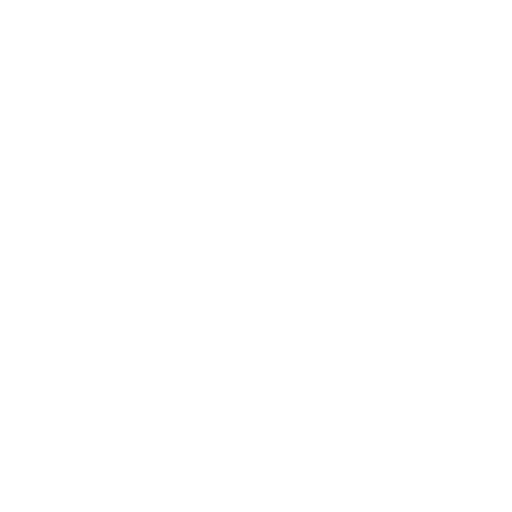
t = 0.00 s
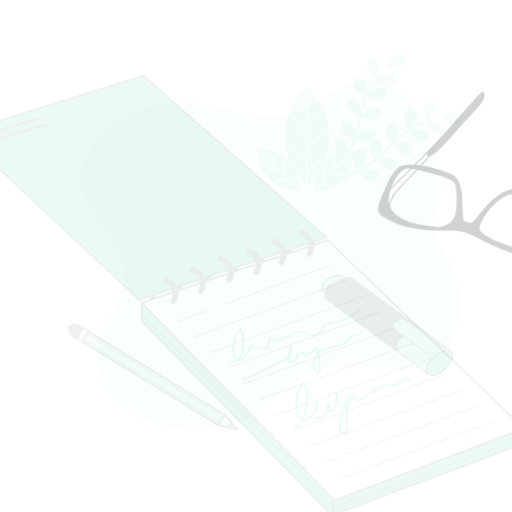
t = 0.15 s
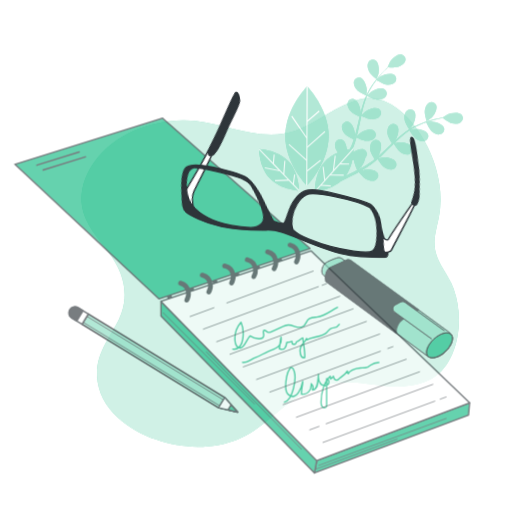
t = 0.45 s
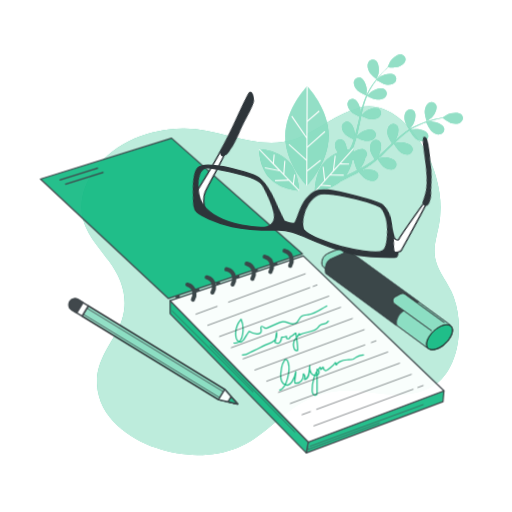
t = 0.60 s
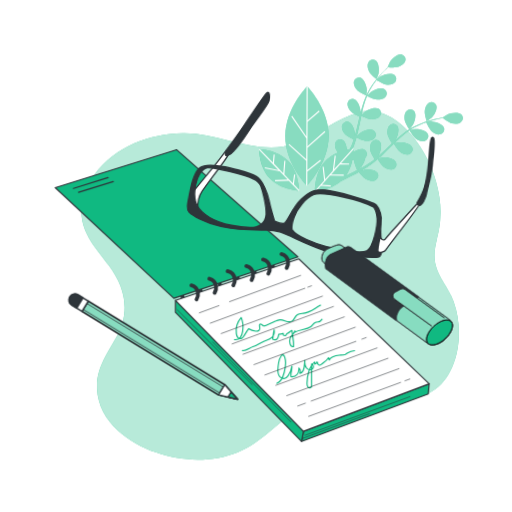
t = 0.80 s
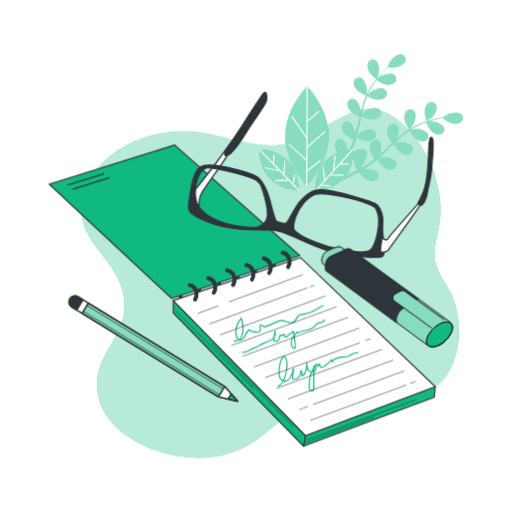
t = 1.00 s

The animated SVG that drew these frames (rendered in a browser with its animation timeline set to each time). Animation: 5 CSS @keyframes rules; one cycle of 1.00 s.

<svg class="animated" id="freepik_stories-notebook" xmlns="http://www.w3.org/2000/svg" viewBox="0 0 500 500" version="1.1" xmlns:xlink="http://www.w3.org/1999/xlink" xmlns:svgjs="http://svgjs.com/svgjs"><style>svg#freepik_stories-notebook:not(.animated) .animable {opacity: 0;}svg#freepik_stories-notebook.animated #freepik--background-simple--inject-1--inject-31 {animation: 1s 1 forwards cubic-bezier(.36,-0.01,.5,1.38) slideDown;animation-delay: 0s;}svg#freepik_stories-notebook.animated #freepik--Plants--inject-1--inject-31 {animation: 1s 1 forwards cubic-bezier(.36,-0.01,.5,1.38) fadeIn;animation-delay: 0s;}svg#freepik_stories-notebook.animated #freepik--Notebook--inject-1--inject-31 {animation: 1s 1 forwards cubic-bezier(.36,-0.01,.5,1.38) zoomOut;animation-delay: 0s;}svg#freepik_stories-notebook.animated #freepik--Glasses--inject-1--inject-31 {animation: 1s 1 forwards cubic-bezier(.36,-0.01,.5,1.38) lightSpeedRight;animation-delay: 0s;}svg#freepik_stories-notebook.animated #freepik--Pencils--inject-1--inject-31 {animation: 1s 1 forwards cubic-bezier(.36,-0.01,.5,1.38) slideUp;animation-delay: 0s;}            @keyframes slideDown {                0% {                    opacity: 0;                    transform: translateY(-30px);                }                100% {                    opacity: 1;                    transform: translateY(0);                }            }                    @keyframes fadeIn {                0% {                    opacity: 0;                }                100% {                    opacity: 1;                }            }                    @keyframes zoomOut {                0% {                    opacity: 0;                    transform: scale(1.5);                }                100% {                    opacity: 1;                    transform: scale(1);                }            }                    @keyframes lightSpeedRight {              from {                transform: translate3d(50%, 0, 0) skewX(-20deg);                opacity: 0;              }              60% {                transform: skewX(10deg);                opacity: 1;              }              80% {                transform: skewX(-2deg);              }              to {                opacity: 1;                transform: translate3d(0, 0, 0);              }            }                    @keyframes slideUp {                0% {                    opacity: 0;                    transform: translateY(30px);                }                100% {                    opacity: 1;                    transform: inherit;                }            }        </style><!--Notebook--><g id="freepik--background-simple--inject-1--inject-31" class="animable" style="transform-origin: 263.749px 276.793px;"><path d="M425,239c.94-5.39,2.45-10.72,3.53-16.21a95.82,95.82,0,0,0,.45-32.1,126.09,126.09,0,0,0-23.66-56.34c-13.18-17.68-33-32-54.3-26.59-22.16,5.6-40.92,22.69-62.47,30.49-36.5,13.2-73.45-10.86-110.23-10-31.76.69-65.08,12.09-86,40.28-8.54,11.51-14.49,27-12.47,42.24,2.47,18.57,16.1,32.7,26.26,46.44,15.58,21.06,21.48,44,8.37,68.58-8.86,16.66-20.78,31.38-19.75,52.07,1.65,33.1,32.21,53.09,57.41,62,25.6,9.06,54.67,10,80.12-.2,22.61-9.1,38.39-29,59-41.7a93.26,93.26,0,0,1,60.51-13.28c21.78,2.6,44.73,7.18,65.78-2.21,20.14-9,29.68-33.05,30.43-56.1a92.15,92.15,0,0,0-5.11-33.84c-4.67-13.06-15-23.25-17.91-37.1A43,43,0,0,1,425,239Z" style="fill: rgb(16, 185, 129); transform-origin: 263.749px 276.793px;" id="el45uujqhlzap" class="animable"></path><g id="elr66e6n721q"><path d="M425,239c.94-5.39,2.45-10.72,3.53-16.21a95.82,95.82,0,0,0,.45-32.1,126.09,126.09,0,0,0-23.66-56.34c-13.18-17.68-33-32-54.3-26.59-22.16,5.6-40.92,22.69-62.47,30.49-36.5,13.2-73.45-10.86-110.23-10-31.76.69-65.08,12.09-86,40.28-8.54,11.51-14.49,27-12.47,42.24,2.47,18.57,16.1,32.7,26.26,46.44,15.58,21.06,21.48,44,8.37,68.58-8.86,16.66-20.78,31.38-19.75,52.07,1.65,33.1,32.21,53.09,57.41,62,25.6,9.06,54.67,10,80.12-.2,22.61-9.1,38.39-29,59-41.7a93.26,93.26,0,0,1,60.51-13.28c21.78,2.6,44.73,7.18,65.78-2.21,20.14-9,29.68-33.05,30.43-56.1a92.15,92.15,0,0,0-5.11-33.84c-4.67-13.06-15-23.25-17.91-37.1A43,43,0,0,1,425,239Z" style="fill: rgb(255, 255, 255); opacity: 0.7; transform-origin: 263.749px 276.793px;" class="animable"></path></g></g><g id="freepik--Plants--inject-1--inject-31" class="animable" style="transform-origin: 352.366px 120.269px;"><path d="M367.66,77.28c.06,0,1.85-4.72,1.93-5,.91-3.63.52-11.18-3-13.39a5,5,0,0,0-7,2.25c-1.31,2.66-.39,6.19.87,8.69C361.88,72.71,367.66,77.27,367.66,77.28Z" style="fill: rgb(16, 185, 129); transform-origin: 364.481px 67.7606px;" id="el6iqo47v77d4" class="animable"></path><path d="M450.63,111.89c-2.93-3-10.38-1.76-13.73-.09-.29.14-4.56,2.91-4.5,3l.06.06c-1.17.19-2.44.4-3.81.66-2.53.51-5.39,1.1-8.45,2a84.82,84.82,0,0,0-9.76,3.23,64.9,64.9,0,0,0-10.3,5.12l-.11.08c.8-.93,2.94-3.62,3.09-3.84,2-3.17,4-10.46,1.29-13.67a5,5,0,0,0-7.38,0c-2.07,2.12-2.3,5.75-1.88,8.52.48,3.11,4.21,8.84,4.51,9.3a86.29,86.29,0,0,0-9.38,7c-1.74,1.48-3.44,3-5.13,4.58.66-.83,1.25-1.57,1.32-1.69,2-3.17,4-10.46,1.3-13.67a5,5,0,0,0-7.38,0c-2.07,2.12-2.3,5.76-1.88,8.52s3.51,7.75,4.34,9l-1.92,1.81c-3.07,2.92-6.12,5.85-9.2,8.63-1.08,1-2.19,1.91-3.29,2.84.59-.74,1.08-1.36,1.15-1.46,2-3.17,4-10.46,1.29-13.68a5,5,0,0,0-7.38-.05c-2.06,2.12-2.3,5.76-1.88,8.52s3.22,7.27,4.2,8.82c-1.15.92-2.31,1.84-3.47,2.68-.81.55-1.55,1.14-2.39,1.65l-2.44,1.56c-1.59.93-3.22,1.9-4.79,2.78-1.09.61-2.14,1.17-3.19,1.75,1.09-1,3.18-2.9,3.34-3.08a19.3,19.3,0,0,0,4-8.87,5.16,5.16,0,0,0,.64-.89,5,5,0,0,0-2-7.1c-2.89-1.33-7.33.56-10.41,2.75.13-2.13.07-3.44.07-3.44l-.81.08.59-1.41c.4-.88.7-1.86,1.05-2.8.78-2.2,1.46-4.47,2.1-6.76,1.45.7,6.62,3.15,9.43,3.25s6.38-.54,8.25-2.84a5,5,0,0,0-.89-7.33c-3.5-2.3-10.52.51-13.44,2.85-.18.15-2.09,2.07-3.11,3.14.37-1.38.75-2.76,1.08-4.18.95-4.07,1.79-8.23,2.65-12.37.26-1.27.54-2.53.81-3.8.51.26,6.6,3.3,9.74,3.41,2.8.1,6.38-.54,8.25-2.84a5,5,0,0,0-.89-7.32c-3.5-2.31-10.52.5-13.44,2.85-.22.17-3,2.93-3.61,3.67.59-2.78,1.22-5.55,1.94-8.26a85.59,85.59,0,0,1,3.58-10.74c.24.12,6.58,3.32,9.8,3.43,2.79.11,6.38-.54,8.25-2.84a5,5,0,0,0-.9-7.32c-3.5-2.31-10.51.5-13.43,2.85-.23.18-3.17,3.15-3.67,3.73.09-.2.15-.42.24-.62a63.35,63.35,0,0,1,5.47-10c1.15-1.75,2.34-3.37,3.54-4.91,1.12.72,6.27,3.94,9.16,4.37s6.4.15,8.51-1.92a5,5,0,0,0-.09-7.38c-3.22-2.68-10.5-.65-13.66,1.36-.17.1-1.8,1.41-3,2.37.55-.68,1.1-1.4,1.64-2.05,2-2.44,4-4.55,5.82-6.4,1-1,2-2,2.87-2.83,1.47.13,7.38.58,10.09-.35s5.76-2.81,6.67-5.63a5,5,0,0,0-3.47-6.51c-4.1-.89-9.63,4.27-11.51,7.5-.16.28-2.19,4.95-2.12,5h.09c-.88.8-1.81,1.68-2.81,2.65-1.84,1.82-3.89,3.89-6,6.3a88.26,88.26,0,0,0-6.36,8.08,64.94,64.94,0,0,0-5.75,10l-.06.13c.16-1.22.47-4.64.46-4.91-.08-3.74-2.44-10.92-6.46-12.12a5,5,0,0,0-6.19,4c-.55,2.9,1.26,6.06,3.14,8.14,2.11,2.34,8.39,5,8.89,5.27a85.48,85.48,0,0,0-3.95,11c-.64,2.19-1.21,4.41-1.76,6.65.1-1.06.18-2,.17-2.14-.08-3.74-2.44-10.92-6.46-12.12a5,5,0,0,0-6.18,4c-.56,2.9,1.26,6.06,3.13,8.14s7.21,4.52,8.62,5.15c-.2.86-.41,1.71-.61,2.57-.95,4.13-1.87,8.26-2.91,12.27-.36,1.42-.77,2.8-1.17,4.18.08-.93.14-1.73.14-1.85-.08-3.74-2.44-10.92-6.46-12.12a5,5,0,0,0-6.18,4c-.56,2.91,1.25,6.07,3.13,8.15s6.69,4.28,8.36,5c-.45,1.41-.91,2.81-1.42,4.15-.36.91-.65,1.81-1.07,2.7l-1.15,2.58c-.89.15-1.92.35-3.07.61-.3-3.77-1.71-8.37-4.58-9.73a5,5,0,0,0-6.73,3.05c-1,2.79.33,6.19,1.87,8.52a7.57,7.57,0,0,0,.76,1,36.55,36.55,0,0,0-12.95,8.94c-10.37,11.6-9.59,29.22-9.59,29.22s14.71-1,25.16-10c3.21-1.52,7.36-3.54,12.11-6.09,1.78-.94,3.66-2,5.58-3.09.51.63,4.64,5.75,7.39,7.14,2.5,1.27,6,2.18,8.68.88a5,5,0,0,0,2.26-7c-2.21-3.56-9.76-3.94-13.39-3-.21.06-2.47.9-3.89,1.45.78-.45,1.55-.88,2.35-1.36,1.59-.93,3.15-1.9,4.83-2.94l2.41-1.61c.81-.52,1.61-1.17,2.42-1.76,1.86-1.4,3.68-2.92,5.48-4.48.82,1.39,3.79,6.28,6.07,7.91s5.62,3.07,8.45,2.19a5,5,0,0,0,3.29-6.61c-1.64-3.85-9.05-5.38-12.77-5-.24,0-2.88.57-4.33.9,1.07-.95,2.15-1.9,3.21-2.89,3-2.88,6-5.88,9-8.86.92-.92,1.85-1.82,2.77-2.72.28.49,3.69,6.39,6.25,8.22,2.27,1.63,5.62,3.06,8.44,2.18a5,5,0,0,0,3.3-6.6c-1.65-3.86-9-5.38-12.78-5-.28,0-4.08.82-5,1.07,2-2,4.08-4,6.17-5.81a87,87,0,0,1,8.92-7c.13.23,3.66,6.4,6.28,8.27,2.27,1.63,5.62,3.07,8.44,2.18a5,5,0,0,0,3.3-6.6c-1.65-3.86-9.05-5.38-12.78-5-.29,0-4.38.89-5.12,1.1.19-.13.36-.27.54-.39a63.56,63.56,0,0,1,10.06-5.28c1.92-.83,3.8-1.52,5.65-2.14.54,1.21,3.06,6.74,5.24,8.69s5.25,3.66,8.15,3.1a5,5,0,0,0,4-6.21c-1.22-4-8.41-6.34-12.15-6.4-.21,0-2.28.18-3.79.35.84-.27,1.7-.57,2.51-.81,3-.92,5.87-1.57,8.39-2.13,1.43-.31,2.73-.56,4-.77,1.15.91,5.84,4.55,8.61,5.27s6.35.83,8.67-1A5,5,0,0,0,450.63,111.89Zm-106.9,56.89c-2.18,1.11-4.24,2.12-6.14,3a40.82,40.82,0,0,0,6.49-15.52c.57.14,1.15.26,1.73.37.17,3.15,2.68,8.75,3,9.47C347.07,167.06,345.36,168,343.73,168.78Z" style="fill: rgb(16, 185, 129); transform-origin: 379.804px 120.099px;" id="elp89kb5aq3sm" class="animable"></path><path d="M421.1,115.31c2.76-2.53,6.61-9,4.86-12.84a5,5,0,0,0-7.1-2c-2.55,1.5-3.74,4.94-4.06,7.72-.38,3.26,1.92,10.25,1.92,10.25S420.87,115.53,421.1,115.31Z" style="fill: rgb(16, 185, 129); transform-origin: 420.579px 109.08px;" id="elliyrlc2tril" class="animable"></path><path d="M300,84.19s-21.35,21.66-21.46,48.5,21,48.67,21,48.67S320.91,159.7,321,132.87,300,84.19,300,84.19Z" style="fill: rgb(16, 185, 129); transform-origin: 299.77px 132.775px;" id="elxe595zmq8vc" class="animable"></path><path d="M253.07,145.57s-.13,17.64,10.66,28.85,28.41,11.75,28.41,11.75.14-17.64-10.65-28.85S253.07,145.57,253.07,145.57Z" style="fill: rgb(16, 185, 129); transform-origin: 272.605px 165.87px;" id="el2oa4tgcq777" class="animable"></path><g id="elwt01bjuiin"><g style="opacity: 0.5; transform-origin: 352.566px 120.099px;" class="animable"><path d="M367.66,77.28c.06,0,1.85-4.72,1.93-5,.91-3.63.52-11.18-3-13.39a5,5,0,0,0-7,2.25c-1.31,2.66-.39,6.19.87,8.69C361.88,72.71,367.66,77.27,367.66,77.28Z" style="fill: rgb(255, 255, 255); transform-origin: 364.481px 67.7606px;" id="ely8e3ffrxlhi" class="animable"></path><path d="M450.63,111.89c-2.93-3-10.38-1.76-13.73-.09-.29.14-4.56,2.91-4.5,3l.06.06c-1.17.19-2.44.4-3.81.66-2.53.51-5.39,1.1-8.45,2a84.82,84.82,0,0,0-9.76,3.23,64.9,64.9,0,0,0-10.3,5.12l-.11.08c.8-.93,2.94-3.62,3.09-3.84,2-3.17,4-10.46,1.29-13.67a5,5,0,0,0-7.38,0c-2.07,2.12-2.3,5.75-1.88,8.52.48,3.11,4.21,8.84,4.51,9.3a86.29,86.29,0,0,0-9.38,7c-1.74,1.48-3.44,3-5.13,4.58.66-.83,1.25-1.57,1.32-1.69,2-3.17,4-10.46,1.3-13.67a5,5,0,0,0-7.38,0c-2.07,2.12-2.3,5.76-1.88,8.52s3.51,7.75,4.34,9l-1.92,1.81c-3.07,2.92-6.12,5.85-9.2,8.63-1.08,1-2.19,1.91-3.29,2.84.59-.74,1.08-1.36,1.15-1.46,2-3.17,4-10.46,1.29-13.68a5,5,0,0,0-7.38-.05c-2.06,2.12-2.3,5.76-1.88,8.52s3.22,7.27,4.2,8.82c-1.15.92-2.31,1.84-3.47,2.68-.81.55-1.55,1.14-2.39,1.65l-2.44,1.56c-1.59.93-3.22,1.9-4.79,2.78-1.09.61-2.14,1.17-3.19,1.75,1.09-1,3.18-2.9,3.34-3.08a19.3,19.3,0,0,0,4-8.87,5.16,5.16,0,0,0,.64-.89,5,5,0,0,0-2-7.1c-2.89-1.33-7.33.56-10.41,2.75.13-2.13.07-3.44.07-3.44l-.81.08.59-1.41c.4-.88.7-1.86,1.05-2.8.78-2.2,1.46-4.47,2.1-6.76,1.45.7,6.62,3.15,9.43,3.25s6.38-.54,8.25-2.84a5,5,0,0,0-.89-7.33c-3.5-2.3-10.52.51-13.44,2.85-.18.15-2.09,2.07-3.11,3.14.37-1.38.75-2.76,1.08-4.18.95-4.07,1.79-8.23,2.65-12.37.26-1.27.54-2.53.81-3.8.51.26,6.6,3.3,9.74,3.41,2.8.1,6.38-.54,8.25-2.84a5,5,0,0,0-.89-7.32c-3.5-2.31-10.52.5-13.44,2.85-.22.17-3,2.93-3.61,3.67.59-2.78,1.22-5.55,1.94-8.26a85.59,85.59,0,0,1,3.58-10.74c.24.12,6.58,3.32,9.8,3.43,2.79.11,6.38-.54,8.25-2.84a5,5,0,0,0-.9-7.32c-3.5-2.31-10.51.5-13.43,2.85-.23.18-3.17,3.15-3.67,3.73.09-.2.15-.42.24-.62a63.35,63.35,0,0,1,5.47-10c1.15-1.75,2.34-3.37,3.54-4.91,1.12.72,6.27,3.94,9.16,4.37s6.4.15,8.51-1.92a5,5,0,0,0-.09-7.38c-3.22-2.68-10.5-.65-13.66,1.36-.17.1-1.8,1.41-3,2.37.55-.68,1.1-1.4,1.64-2.05,2-2.44,4-4.55,5.82-6.4,1-1,2-2,2.87-2.83,1.47.13,7.38.58,10.09-.35s5.76-2.81,6.67-5.63a5,5,0,0,0-3.47-6.51c-4.1-.89-9.63,4.27-11.51,7.5-.16.28-2.19,4.95-2.12,5h.09c-.88.8-1.81,1.68-2.81,2.65-1.84,1.82-3.89,3.89-6,6.3a88.26,88.26,0,0,0-6.36,8.08,64.94,64.94,0,0,0-5.75,10l-.06.13c.16-1.22.47-4.64.46-4.91-.08-3.74-2.44-10.92-6.46-12.12a5,5,0,0,0-6.19,4c-.55,2.9,1.26,6.06,3.14,8.14,2.11,2.34,8.39,5,8.89,5.27a85.48,85.48,0,0,0-3.95,11c-.64,2.19-1.21,4.41-1.76,6.65.1-1.06.18-2,.17-2.14-.08-3.74-2.44-10.92-6.46-12.12a5,5,0,0,0-6.18,4c-.56,2.9,1.26,6.06,3.13,8.14s7.21,4.52,8.62,5.15c-.2.86-.41,1.71-.61,2.57-.95,4.13-1.87,8.26-2.91,12.27-.36,1.42-.77,2.8-1.17,4.18.08-.93.14-1.73.14-1.85-.08-3.74-2.44-10.92-6.46-12.12a5,5,0,0,0-6.18,4c-.56,2.91,1.25,6.07,3.13,8.15s6.69,4.28,8.36,5c-.45,1.41-.91,2.81-1.42,4.15-.36.91-.65,1.81-1.07,2.7l-1.15,2.58c-.89.15-1.92.35-3.07.61-.3-3.77-1.71-8.37-4.58-9.73a5,5,0,0,0-6.73,3.05c-1,2.79.33,6.19,1.87,8.52a7.57,7.57,0,0,0,.76,1,36.55,36.55,0,0,0-12.95,8.94c-10.37,11.6-9.59,29.22-9.59,29.22s14.71-1,25.16-10c3.21-1.52,7.36-3.54,12.11-6.09,1.78-.94,3.66-2,5.58-3.09.51.63,4.64,5.75,7.39,7.14,2.5,1.27,6,2.18,8.68.88a5,5,0,0,0,2.26-7c-2.21-3.56-9.76-3.94-13.39-3-.21.06-2.47.9-3.89,1.45.78-.45,1.55-.88,2.35-1.36,1.59-.93,3.15-1.9,4.83-2.94l2.41-1.61c.81-.52,1.61-1.17,2.42-1.76,1.86-1.4,3.68-2.92,5.48-4.48.82,1.39,3.79,6.28,6.07,7.91s5.62,3.07,8.45,2.19a5,5,0,0,0,3.29-6.61c-1.64-3.85-9.05-5.38-12.77-5-.24,0-2.88.57-4.33.9,1.07-.95,2.15-1.9,3.21-2.89,3-2.88,6-5.88,9-8.86.92-.92,1.85-1.82,2.77-2.72.28.49,3.69,6.39,6.25,8.22,2.27,1.63,5.62,3.06,8.44,2.18a5,5,0,0,0,3.3-6.6c-1.65-3.86-9-5.38-12.78-5-.28,0-4.08.82-5,1.07,2-2,4.08-4,6.17-5.81a87,87,0,0,1,8.92-7c.13.23,3.66,6.4,6.28,8.27,2.27,1.63,5.62,3.07,8.44,2.18a5,5,0,0,0,3.3-6.6c-1.65-3.86-9.05-5.38-12.78-5-.29,0-4.38.89-5.12,1.1.19-.13.36-.27.54-.39a63.56,63.56,0,0,1,10.06-5.28c1.92-.83,3.8-1.52,5.65-2.14.54,1.21,3.06,6.74,5.24,8.69s5.25,3.66,8.15,3.1a5,5,0,0,0,4-6.21c-1.22-4-8.41-6.34-12.15-6.4-.21,0-2.28.18-3.79.35.84-.27,1.7-.57,2.51-.81,3-.92,5.87-1.57,8.39-2.13,1.43-.31,2.73-.56,4-.77,1.15.91,5.84,4.55,8.61,5.27s6.35.83,8.67-1A5,5,0,0,0,450.63,111.89Zm-106.9,56.89c-2.18,1.11-4.24,2.12-6.14,3a40.82,40.82,0,0,0,6.49-15.52c.57.14,1.15.26,1.73.37.17,3.15,2.68,8.75,3,9.47C347.07,167.06,345.36,168,343.73,168.78Z" style="fill: rgb(255, 255, 255); transform-origin: 379.804px 120.099px;" id="elfcfllmf35wt" class="animable"></path><path d="M421.1,115.31c2.76-2.53,6.61-9,4.86-12.84a5,5,0,0,0-7.1-2c-2.55,1.5-3.74,4.94-4.06,7.72-.38,3.26,1.92,10.25,1.92,10.25S420.87,115.53,421.1,115.31Z" style="fill: rgb(255, 255, 255); transform-origin: 420.579px 109.08px;" id="elv3ie2n4y7n" class="animable"></path><path d="M300,84.19s-21.35,21.66-21.46,48.5,21,48.67,21,48.67S320.91,159.7,321,132.87,300,84.19,300,84.19Z" style="fill: rgb(255, 255, 255); transform-origin: 299.77px 132.775px;" id="elzzsork0atw" class="animable"></path><path d="M253.07,145.57s-.13,17.64,10.66,28.85,28.41,11.75,28.41,11.75.14-17.64-10.65-28.85S253.07,145.57,253.07,145.57Z" style="fill: rgb(255, 255, 255); transform-origin: 272.605px 165.87px;" id="elch7oiuk50k7" class="animable"></path></g></g><polygon points="313.42 157.01 312.74 156.13 300.18 165.99 300.28 144.3 317.73 128.86 316.99 128.03 300.28 142.81 300.39 118.99 312.14 108.81 311.42 107.97 300.39 117.51 300.54 84.19 299.43 84.19 299.21 133.28 285.39 113.07 284.47 113.69 299.12 135.1 299.21 135.04 299.12 155.44 282.54 140.53 281.8 141.36 299.11 156.93 299.11 156.92 299.01 181.36 300.12 181.37 300.18 167.4 313.42 157.01" style="fill: rgb(255, 255, 255); transform-origin: 299.765px 132.78px;" id="elug6umrhawmd" class="animable"></polygon><polygon points="345.58 145.47 344.76 144.73 326.28 165.39 327.96 152.04 326.86 151.91 324.98 166.83 324.99 166.83 317.56 175.14 316.16 162.81 315.06 162.93 316.57 176.25 307.19 186.73 308.02 187.47 313.35 181.52 322.98 182.1 323.04 180.99 314.29 180.46 322.28 171.53 335.69 171.54 335.69 170.43 323.27 170.41 332.06 160.59 340.97 160.7 340.99 159.59 333.05 159.49 345.58 145.47" style="fill: rgb(255, 255, 255); transform-origin: 326.385px 166.1px;" id="elwagvoyfbfdk" class="animable"></polygon><polygon points="288.3 170.47 287.2 170.32 286.02 179.01 277.71 170.37 278.73 157 277.62 156.92 276.68 169.3 267.53 159.8 268.31 150.92 267.2 150.83 266.51 158.74 253.47 145.19 252.67 145.96 271.89 165.93 258.71 163.25 258.49 164.34 273.23 167.33 273.23 167.31 280.96 175.35 268.56 175.82 268.6 176.93 281.99 176.42 291.74 186.55 292.54 185.78 287.01 180.03 288.3 170.47" style="fill: rgb(255, 255, 255); transform-origin: 272.605px 165.87px;" id="ellkoqfmilon" class="animable"></polygon></g><g id="freepik--Notebook--inject-1--inject-31" class="animable" style="transform-origin: 236.53px 288.63px;"><polyline points="296.41 435.67 424.1 387.76 425.02 377.55 298.27 425.45 296.41 435.67" style="fill: rgb(16, 185, 129); stroke: rgb(46, 53, 58); stroke-linecap: round; stroke-linejoin: round; stroke-width: 1.13593px; transform-origin: 360.715px 406.61px;" id="el0nzgr4up1xk" class="animable"></polyline><path d="M274.91,266.31a9.74,9.74,0,0,1-6.14-2.24,11.32,11.32,0,0,1-4-7.11,1.95,1.95,0,0,1,3.85-.59,7.44,7.44,0,0,0,2.61,4.67,5.63,5.63,0,0,0,8.47-1.31,1.95,1.95,0,0,1,3.25,2.15,9.57,9.57,0,0,1-6.59,4.31A8.75,8.75,0,0,1,274.91,266.31Z" style="fill: rgb(46, 53, 58); transform-origin: 273.996px 260.562px;" id="el4fps5vwpxdi" class="animable"></path><path d="M256.48,272c-4.93,0-9.34-3.92-10.17-9.34a1.94,1.94,0,0,1,1.62-2.22,2,2,0,0,1,2.23,1.63c.58,3.81,3.79,6.49,7.14,6a5.75,5.75,0,0,0,3.94-2.61,1.95,1.95,0,0,1,3.25,2.15,9.57,9.57,0,0,1-6.59,4.31A8.66,8.66,0,0,1,256.48,272Z" style="fill: rgb(46, 53, 58); transform-origin: 255.529px 266.213px;" id="eluzfwfffbl6" class="animable"></path><path d="M239.62,278.47a9.75,9.75,0,0,1-6.14-2.23,11.35,11.35,0,0,1-4-7.11,1.95,1.95,0,0,1,3.85-.59,7.44,7.44,0,0,0,2.61,4.67,5.81,5.81,0,0,0,4.54,1.3,5.73,5.73,0,0,0,3.93-2.61,2,2,0,0,1,3.26,2.15,9.61,9.61,0,0,1-6.6,4.31A8.73,8.73,0,0,1,239.62,278.47Z" style="fill: rgb(46, 53, 58); transform-origin: 238.636px 272.727px;" id="el70hnv0wosco" class="animable"></path><path d="M221.19,283.75c-4.93,0-9.34-3.93-10.17-9.34a1.95,1.95,0,1,1,3.85-.6c.59,3.81,3.79,6.49,7.14,6a5.77,5.77,0,0,0,3.94-2.6,1.95,1.95,0,1,1,3.25,2.14,9.62,9.62,0,0,1-6.59,4.32A9.81,9.81,0,0,1,221.19,283.75Z" style="fill: rgb(46, 53, 58); transform-origin: 220.289px 277.915px;" id="elv3qt7844l4s" class="animable"></path><path d="M202.32,291.25c-4.92,0-9.33-3.92-10.17-9.34a2,2,0,0,1,3.86-.59c.58,3.81,3.79,6.48,7.14,6a5.78,5.78,0,0,0,3.94-2.61,1.95,1.95,0,0,1,3.25,2.15,9.6,9.6,0,0,1-6.59,4.31A10,10,0,0,1,202.32,291.25Z" style="fill: rgb(46, 53, 58); transform-origin: 201.386px 285.647px;" id="el8rka15zncfr" class="animable"></path><path d="M184.05,297.94a9.73,9.73,0,0,1-6.14-2.23,11.35,11.35,0,0,1-4-7.11,1.95,1.95,0,0,1,3.85-.59,7.44,7.44,0,0,0,2.61,4.67,5.63,5.63,0,0,0,8.47-1.31,2,2,0,0,1,3.26,2.15,9.61,9.61,0,0,1-6.6,4.31A8.73,8.73,0,0,1,184.05,297.94Z" style="fill: rgb(46, 53, 58); transform-origin: 183.066px 292.197px;" id="elnfrclob6e2" class="animable"></path><line x1="299.91" y1="429.44" x2="405.58" y2="390.51" style="fill: rgb(255, 255, 255); stroke: rgb(46, 53, 58); stroke-linecap: round; stroke-linejoin: round; stroke-width: 0.567964px; transform-origin: 352.745px 409.975px;" id="elxk1rxki25rh" class="animable"></line><line x1="297.13" y1="432.69" x2="364.79" y2="407.66" style="fill: rgb(255, 255, 255); stroke: rgb(46, 53, 58); stroke-linecap: round; stroke-linejoin: round; stroke-width: 0.567964px; transform-origin: 330.96px 420.175px;" id="elovvwc496weq" class="animable"></line><polyline points="169.18 293.45 169.18 305.52 296.41 435.67 298.27 425.45 169.18 293.45" style="fill: rgb(16, 185, 129); stroke: rgb(46, 53, 58); stroke-linecap: round; stroke-linejoin: round; stroke-width: 1.13593px; transform-origin: 233.725px 364.56px;" id="el5fi52g3s1r" class="animable"></polyline><line x1="171.07" y1="302.92" x2="246.62" y2="378.46" style="fill: rgb(255, 255, 255); stroke: rgb(46, 53, 58); stroke-linecap: round; stroke-linejoin: round; stroke-width: 0.567964px; transform-origin: 208.845px 340.69px;" id="el1ct59rjrpsi" class="animable"></line><line x1="206.76" y1="335.36" x2="285.54" y2="416" style="fill: rgb(255, 255, 255); stroke: rgb(46, 53, 58); stroke-linecap: round; stroke-linejoin: round; stroke-width: 0.567964px; transform-origin: 246.15px 375.68px;" id="elxdbm5qj0g4d" class="animable"></line><polygon points="169.18 293.45 298.27 425.45 425.02 377.55 293.65 251.65 169.18 293.45" style="fill: rgb(255, 255, 255); stroke: rgb(46, 53, 58); stroke-linecap: round; stroke-linejoin: round; stroke-width: 1.13593px; transform-origin: 297.1px 338.55px;" id="elnokqal5070p" class="animable"></polygon><polygon points="167.6 291.37 48.04 179.78 170.51 141.59 292.71 249.66 167.6 291.37" style="fill: rgb(16, 185, 129); stroke: rgb(46, 53, 58); stroke-linecap: round; stroke-linejoin: round; stroke-width: 1.13593px; transform-origin: 170.375px 216.48px;" id="elgep3vlsa4q" class="animable"></polygon><line x1="66.34" y1="180.52" x2="101.34" y2="169.62" style="fill: none; stroke: rgb(46, 53, 58); stroke-linecap: round; stroke-linejoin: round; stroke-width: 1.21052px; transform-origin: 83.84px 175.07px;" id="eliyde42akyki" class="animable"></line><line x1="71.51" y1="184.54" x2="106.51" y2="173.64" style="fill: none; stroke: rgb(46, 53, 58); stroke-linecap: round; stroke-linejoin: round; stroke-width: 1.21052px; transform-origin: 89.01px 179.09px;" id="elv724zftox8" class="animable"></line><path d="M190.46,294.39a1.91,1.91,0,0,1-1.07-.32,2,2,0,0,1-.56-2.7,7.42,7.42,0,0,0,1.08-5.24,7,7,0,0,0-5.11-5.9,1.95,1.95,0,0,1,.86-3.8,10.92,10.92,0,0,1,8.11,9.11,11.31,11.31,0,0,1-1.68,8A2,2,0,0,1,190.46,294.39Z" style="fill: rgb(46, 53, 58); transform-origin: 188.642px 285.395px;" id="ellpcnxmplpd" class="animable"></path><path d="M208.71,287.7a1.91,1.91,0,0,1-1.07-.32,1.94,1.94,0,0,1-.55-2.7,7.47,7.47,0,0,0,1.08-5.24,7,7,0,0,0-5.11-5.9,1.95,1.95,0,1,1,.85-3.8,10.92,10.92,0,0,1,8.11,9.11,11.31,11.31,0,0,1-1.68,8A2,2,0,0,1,208.71,287.7Z" style="fill: rgb(46, 53, 58); transform-origin: 206.799px 278.683px;" id="elvhen1v35bk" class="animable"></path><path d="M281.32,262.76a2,2,0,0,1-1.63-3,7.38,7.38,0,0,0,1.08-5.23,7,7,0,0,0-5.11-5.91,1.93,1.93,0,0,1-1.47-2.32,2,2,0,0,1,2.33-1.48,10.92,10.92,0,0,1,8.11,9.11,11.27,11.27,0,0,1-1.69,8A1.93,1.93,0,0,1,281.32,262.76Z" style="fill: rgb(46, 53, 58); transform-origin: 279.46px 253.771px;" id="elhcddplem46" class="animable"></path><path d="M262.86,268.43a1.91,1.91,0,0,1-1.07-.32,1.94,1.94,0,0,1-.55-2.7,7.46,7.46,0,0,0,1.08-5.24,7,7,0,0,0-5.11-5.9,1.95,1.95,0,1,1,.85-3.8,10.9,10.9,0,0,1,8.11,9.11,11.31,11.31,0,0,1-1.68,8A2,2,0,0,1,262.86,268.43Z" style="fill: rgb(46, 53, 58); transform-origin: 260.949px 259.413px;" id="elx6wq37ox6xe" class="animable"></path><path d="M246,274.93a1.92,1.92,0,0,1-1.07-.33,2,2,0,0,1-.56-2.7,7.4,7.4,0,0,0,1.09-5.24,7,7,0,0,0-5.11-5.9,1.95,1.95,0,1,1,.85-3.8,10.92,10.92,0,0,1,8.11,9.11,11.31,11.31,0,0,1-1.68,8A2,2,0,0,1,246,274.93Z" style="fill: rgb(46, 53, 58); transform-origin: 244.089px 265.908px;" id="elp9y3bo5wwl" class="animable"></path><path d="M227.57,280.2a2,2,0,0,1-1.07-.32,1.94,1.94,0,0,1-.55-2.7,7.47,7.47,0,0,0,1.08-5.24,7,7,0,0,0-5.11-5.9,2,2,0,1,1,.85-3.81,10.89,10.89,0,0,1,8.11,9.11,11.3,11.3,0,0,1-1.68,8A2,2,0,0,1,227.57,280.2Z" style="fill: rgb(46, 53, 58); transform-origin: 225.475px 271.12px;" id="elow4f2om5m1" class="animable"></path><line x1="400.62" y1="374.5" x2="405.54" y2="372.69" style="fill: rgb(255, 255, 255); stroke: rgb(46, 53, 58); stroke-linecap: round; stroke-linejoin: round; stroke-width: 0.567964px; transform-origin: 403.08px 373.595px;" id="elvr35nt8ygbb" class="animable"></line><line x1="303.49" y1="410.38" x2="396.15" y2="376.16" style="fill: rgb(255, 255, 255); stroke: rgb(46, 53, 58); stroke-linecap: round; stroke-linejoin: round; stroke-width: 0.567964px; transform-origin: 349.82px 393.27px;" id="eltji4ut6vy87" class="animable"></line><line x1="306.09" y1="394.91" x2="394.52" y2="362.25" style="fill: rgb(255, 255, 255); stroke: rgb(46, 53, 58); stroke-linecap: round; stroke-linejoin: round; stroke-width: 0.567964px; transform-origin: 350.305px 378.58px;" id="elk6jdqymom1i" class="animable"></line><line x1="292.47" y1="399.94" x2="300.21" y2="397.08" style="fill: rgb(255, 255, 255); stroke: rgb(46, 53, 58); stroke-linecap: round; stroke-linejoin: round; stroke-width: 0.567964px; transform-origin: 296.34px 398.51px;" id="el0pyo7xk1o2y" class="animable"></line><line x1="281.45" y1="389.5" x2="383.51" y2="351.81" style="fill: rgb(255, 255, 255); stroke: rgb(46, 53, 58); stroke-linecap: round; stroke-linejoin: round; stroke-width: 0.567964px; transform-origin: 332.48px 370.655px;" id="eloln9lp4g1je" class="animable"></line><line x1="270.44" y1="379.07" x2="372.49" y2="341.38" style="fill: rgb(255, 255, 255); stroke: rgb(46, 53, 58); stroke-linecap: round; stroke-linejoin: round; stroke-width: 0.567964px; transform-origin: 321.465px 360.225px;" id="elh2wv003zuzg" class="animable"></line><line x1="357.19" y1="332.52" x2="361.47" y2="330.94" style="fill: rgb(255, 255, 255); stroke: rgb(46, 53, 58); stroke-linecap: round; stroke-linejoin: round; stroke-width: 0.567964px; transform-origin: 359.33px 331.73px;" id="elhcmak46miq6" class="animable"></line><line x1="259.42" y1="368.63" x2="351.07" y2="334.78" style="fill: rgb(255, 255, 255); stroke: rgb(46, 53, 58); stroke-linecap: round; stroke-linejoin: round; stroke-width: 0.567964px; transform-origin: 305.245px 351.705px;" id="elrmj9p19o5t" class="animable"></line><line x1="248.4" y1="358.19" x2="350.46" y2="320.5" style="fill: rgb(255, 255, 255); stroke: rgb(46, 53, 58); stroke-linecap: round; stroke-linejoin: round; stroke-width: 0.567964px; transform-origin: 299.43px 339.345px;" id="eltsit7z9d957" class="animable"></line><line x1="237.38" y1="347.76" x2="339.44" y2="310.07" style="fill: rgb(255, 255, 255); stroke: rgb(46, 53, 58); stroke-linecap: round; stroke-linejoin: round; stroke-width: 0.567964px; transform-origin: 288.41px 328.915px;" id="elgog1riyb4t4" class="animable"></line><line x1="226.37" y1="337.32" x2="328.42" y2="299.63" style="fill: rgb(255, 255, 255); stroke: rgb(46, 53, 58); stroke-linecap: round; stroke-linejoin: round; stroke-width: 0.567964px; transform-origin: 277.395px 318.475px;" id="elbqbdax4z25" class="animable"></line><line x1="215.35" y1="326.88" x2="317.4" y2="289.19" style="fill: rgb(255, 255, 255); stroke: rgb(46, 53, 58); stroke-linecap: round; stroke-linejoin: round; stroke-width: 0.567964px; transform-origin: 266.375px 308.035px;" id="elyjjow2c294q" class="animable"></line><line x1="302.77" y1="280.09" x2="306.39" y2="278.75" style="fill: rgb(255, 255, 255); stroke: rgb(46, 53, 58); stroke-linecap: round; stroke-linejoin: round; stroke-width: 0.567964px; transform-origin: 304.58px 279.42px;" id="elygoztneggz" class="animable"></line><line x1="204.33" y1="316.44" x2="299.63" y2="281.25" style="fill: rgb(255, 255, 255); stroke: rgb(46, 53, 58); stroke-linecap: round; stroke-linejoin: round; stroke-width: 0.567964px; transform-origin: 251.98px 298.845px;" id="elyi4wghbzpn8" class="animable"></line><line x1="223.78" y1="294.75" x2="295.37" y2="268.32" style="fill: rgb(255, 255, 255); stroke: rgb(46, 53, 58); stroke-linecap: round; stroke-linejoin: round; stroke-width: 0.567964px; transform-origin: 259.575px 281.535px;" id="ellhike0864w" class="animable"></line><line x1="193.32" y1="306.01" x2="213.03" y2="298.73" style="fill: rgb(255, 255, 255); stroke: rgb(46, 53, 58); stroke-linecap: round; stroke-linejoin: round; stroke-width: 0.567964px; transform-origin: 203.175px 302.37px;" id="elzxg2s5z0vx" class="animable"></line><path d="M228.72,333c10.33,1.35,9.42-16.33,6.8-22.26a20.53,20.53,0,0,0-4.89,16.14,7.51,7.51,0,0,0,1.36,3.74,3.42,3.42,0,0,0,3.55,1.32,5,5,0,0,0,2.28-1.94c1.9-2.52,3.16-5.64,5.16-7.95,2.77,1.87,12.61,5.07,11.19-1.81-.78-3.8,1.11-3.37,3.14-1.51.84.76,2.16.35,3.2-.11l10-4.4a12,12,0,0,1,4.07-1.23c4.8-.24,7.94,4.22,12.65,1.07,2-1.32,2.46-4.9,5-6.26,1.81-1,3.94-1.06,6-1.34,7.08-.94,10.7-4.68,17.24-8.06" style="fill: none; stroke: rgb(16, 185, 129); stroke-linecap: round; stroke-linejoin: round; stroke-width: 1.13593px; mix-blend-mode: multiply; transform-origin: 272.095px 315.737px;" id="el1klu880np9g" class="animable"></path><path d="M236.74,344.05c3.87.66,7.18-2.87,10.6-4,4.37-1.46,6.27-3.24,10.47-5.05,5.55-2.38,12.07-3.48,10.91-11.87-.79,3-.88,6.3-1.49,9.44,4.5,2.23,5.71-1.6,6.17-5a13,13,0,0,0,4.41-.89c0,.63.2,1.34.19,1.94,2.16.87,3,.28,3.45-1.63,2.39-.45,3.24-2.69,5.26-3.24.51,5.61,1.94,10.52,1.61,16.26-3.83,1-4.43-5.61-3.46-8.35,1-2.9,3.88-4.45,4.94-7.48.22.37.05.8.17,1.2,4.82-2.88,11-2.1,15.78-5.47,1.5-1.06,2.57-3.18,4.16-3.92,3.46-1.6,4.49.28,7.07-3.49" style="fill: none; stroke: rgb(16, 185, 129); stroke-linecap: round; stroke-linejoin: round; stroke-width: 1.13593px; mix-blend-mode: multiply; transform-origin: 276.86px 328.316px;" id="ele2zxemgzw8o" class="animable"></path><path d="M271.58,377c6.95-2,10-19.27,8-25.61-2.34-7.67-5.56.74-6.31,4.86-.6,3.3-1.56,12,1.52,14.51,6.83,5.54,11-5.85,11.84-11,.3,3.22-1.64,7.19-.85,10.66,5.53.65,8.27-3.95,7.92-8.7a4.58,4.58,0,0,1,1,5.21c5.28-.37,4.41-9.28,5-12.87-.3,2.51-.07,5.45,1.62,7.48,1.41,1.68,4.1,2.42,5.87,1.12s1.42-4.72-.73-5.17v21.65a3.08,3.08,0,0,1-.36,1.81c-.71,1-2.45.79-3.26-.17a5.57,5.57,0,0,1-.95-3.57c-.1-7.09,2.09-16.8,7.58-21.64a4.2,4.2,0,0,1,.27,2.18,3.91,3.91,0,0,0,2.27-2.35c.36,1.59,1.3,3.59,2.91,3.31a3.21,3.21,0,0,0,1.42-.8c2.64-2.18,5.5-3.62,7.27-6.72.25.78.51,1.56.77,2.35.42-1.51,1.86-2.5,3.27-3.18a18.51,18.51,0,0,1,6.85-1.73c2-.1,4.18.11,6-.75a18,18,0,0,0,2.31-1.47,13.93,13.93,0,0,1,6.95-2.28" style="fill: none; stroke: rgb(16, 185, 129); stroke-linecap: round; stroke-linejoin: round; stroke-width: 1.13593px; mix-blend-mode: multiply; transform-origin: 310.67px 362.868px;" id="el51bvbc184be" class="animable"></path></g><g id="freepik--Glasses--inject-1--inject-31" class="animable" style="transform-origin: 303.656px 170.738px;"><path d="M189.19,187.09s15.95-20.1,21.35-27.29,9.31-12.72,9.31-12.72,2.88,2.27,2,4.85S202,180.42,197.78,187s-3.63,14.91-3.32,17.78S186.4,198.27,189.19,187.09Z" style="fill: rgb(255, 255, 255); stroke: rgb(46, 53, 58); stroke-linecap: round; stroke-linejoin: round; stroke-width: 1.27267px; transform-origin: 205.318px 176.191px;" id="elg90zzqjr0os" class="animable"></path><path d="M219.85,147.08s9.93-13.81,17.3-25.31S255.28,93,257.84,90.7s3.18,3.7,2.35,7.72-9.64,15.24-15.59,24.44-9.63,15.82-14.75,21.86-4.82,6.33-8,7.21S219.29,149.66,219.85,147.08Z" style="fill: rgb(46, 53, 58); stroke: rgb(46, 53, 58); stroke-linecap: round; stroke-linejoin: round; stroke-width: 1.27267px; transform-origin: 239.966px 121.136px;" id="el0ht83nl5gdcb" class="animable"></path><path d="M185.76,189.11c1.1-7.45,3.59-21.21,9.28-25.54s22.91-1,24.34-.74,24.09,5.28,31,9.53S261.93,188.89,263.7,196s5.57,19.15,6.14,20c0,0,5.75,2.53,8.9,2.23s7.34-14.94,16.16-23.59,13.4-9.83,23.14-9,46.74,10.86,50.49,14.55,6.09,12,5.28,18,.37,12.6.37,13.74,3.47,4.85,2.63,8-1.36,10-3.93,10.91-21.48.43-35.52-1.48-33.57-10.38-46.5-16.3-19.24-8.47-28.69-8.4-27.77.47-44.69-3.43-28.42-11-31.6-14.11S184.67,196.57,185.76,189.11Zm101.32,35.12c4.63,6.85,23.29,13.6,33.33,16.39s34.12,7.79,40.4,4.32,9.58-24.12,9-31.28-3.51-11.14-3.51-11.14c-12.37-7.65-51.08-15.7-59.08-12.49s-15.65,13.56-18.46,21.88S287.08,224.23,287.08,224.23Zm-80.83-11.77c12.36,7.36,31.85,9.52,39.58,9.76s15.15-3.82,15.38-12.7-4.45-23.74-6.2-28-7.49-6.82-7.49-6.82c-7.75-3.67-39.88-11.76-45.32-10.86S192,173,190.89,185.07,193.89,205.1,206.25,212.46Z" style="fill: rgb(46, 53, 58); stroke: rgb(46, 53, 58); stroke-linecap: round; stroke-linejoin: round; stroke-width: 1.27267px; transform-origin: 280.546px 206.324px;" id="el8a3hsmxbenq" class="animable"></path><path d="M373.32,231.68s3.18,4.85,5.45,1.4,31.55-36.29,31.55-36.29,1.14-.3.87,2-30.92,43.45-32.06,45.46-6,2.62-7.14,1.77S373.32,231.68,373.32,231.68Z" style="fill: rgb(255, 255, 255); stroke: rgb(46, 53, 58); stroke-linecap: round; stroke-linejoin: round; stroke-width: 1.27267px; transform-origin: 391.46px 221.585px;" id="elum7w4cl4u7e" class="animable"></path><path d="M408.32,197.94a93.76,93.76,0,0,0,4.52-9.19c3.1-6.89,5-20.36,5.5-34.4s1-22.34,3.59-19.78.37,16.33-.11,27.2-3.86,21.79-4.68,27.53c-.62,4.33-3.94,11.19-6.23,11.2S408.91,199.94,408.32,197.94Z" style="fill: rgb(46, 53, 58); stroke: rgb(46, 53, 58); stroke-linecap: round; stroke-linejoin: round; stroke-width: 1.27267px; transform-origin: 415.741px 167.304px;" id="elhf3uz9kv17" class="animable"></path></g><g id="freepik--Pencils--inject-1--inject-31" class="animable" style="transform-origin: 254.608px 316.255px;"><polygon points="219.38 377.44 231.97 391.69 213.25 387.47 80.05 305.98 86.19 295.95 219.38 377.44" style="fill: rgb(255, 255, 255); stroke: rgb(46, 53, 58); stroke-linecap: round; stroke-linejoin: round; stroke-width: 1.4364px; transform-origin: 156.01px 343.82px;" id="elbsyu6c9t9m" class="animable"></polygon><g id="el1933xgt1fni"><polygon points="219.38 377.44 231.97 391.69 213.25 387.47 80.05 305.98 86.19 295.95 219.38 377.44" style="fill: rgb(16, 185, 129); stroke: rgb(46, 53, 58); stroke-linecap: round; stroke-linejoin: round; stroke-width: 1.4364px; opacity: 0.5; mix-blend-mode: multiply; transform-origin: 156.01px 343.82px;" class="animable"></polygon></g><g id="elo188pvjiou"><rect x="146.51" y="263.64" width="6.41" height="156.15" style="fill: none; stroke: rgb(46, 53, 58); stroke-linecap: round; stroke-linejoin: round; stroke-width: 0.718198px; transform-origin: 149.715px 341.715px; transform: rotate(-58.54deg);" class="animable"></rect></g><polygon points="219.41 377.47 213.28 387.48 231.97 391.69 219.41 377.47" style="fill: rgb(255, 255, 255); stroke: rgb(46, 53, 58); stroke-linecap: round; stroke-linejoin: round; stroke-width: 1.4364px; transform-origin: 222.625px 384.58px;" id="elcor9g5xcfvh" class="animable"></polygon><polygon points="222.62 389.58 231.97 391.69 225.69 384.58 222.62 389.58" style="fill: rgb(16, 185, 129); stroke: rgb(46, 53, 58); stroke-linecap: round; stroke-linejoin: round; stroke-width: 1.4364px; transform-origin: 227.295px 388.135px;" id="el8q3vaunpz6y" class="animable"></polygon><path d="M68.21,291.84h0a5.87,5.87,0,0,0,1.94,8.08l9.9,6.06,6.14-10-9.9-6.06A5.88,5.88,0,0,0,68.21,291.84Z" style="fill: rgb(255, 255, 255); stroke: rgb(46, 53, 58); stroke-linecap: round; stroke-linejoin: round; stroke-width: 1.4364px; transform-origin: 76.766px 297.515px;" id="elel354yk6gdq" class="animable"></path><path d="M68.21,291.84h0a5.87,5.87,0,0,0,1.94,8.08l4.74,2.9,6.14-10-4.74-2.9A5.88,5.88,0,0,0,68.21,291.84Z" style="fill: rgb(46, 53, 58); stroke: rgb(46, 53, 58); stroke-linecap: round; stroke-linejoin: round; stroke-width: 1.4364px; transform-origin: 74.186px 295.935px;" id="elf9k1cdx349" class="animable"></path><path d="M337,244.09l-3.51-2.47a4.41,4.41,0,0,0-3.78-.62C326,242.08,319,244.83,317,247c-2.6,2.68-3.42,7.53-2.17,9.81s6.38,5.19,6.38,5.19l21.49-13.08Z" style="fill: rgb(255, 255, 255); stroke: rgb(46, 53, 58); stroke-miterlimit: 10; stroke-width: 0.9473px; transform-origin: 328.478px 251.41px;" id="el0hla4bgoxh97" class="animable"></path><g id="el1hz36bg81a3"><path d="M337,244.09l-3.51-2.47a4.41,4.41,0,0,0-3.78-.62C326,242.08,319,244.83,317,247c-2.6,2.68-3.42,7.53-2.17,9.81s6.38,5.19,6.38,5.19l21.49-13.08Z" style="fill: rgb(16, 185, 129); stroke: rgb(46, 53, 58); stroke-miterlimit: 10; stroke-width: 0.9473px; opacity: 0.5; mix-blend-mode: multiply; transform-origin: 328.478px 251.41px;" class="animable"></path></g><path d="M339.19,243.08l-17,7.77s-5.75,3.25-3.93,13.2l99.55,73.3s3.46,2.52,9.71.39,12.65-9.5,14-15.73-3-8.19-3.81-8.88-95.16-69.31-95.16-69.31A5,5,0,0,0,339.19,243.08Z" style="fill: rgb(255, 255, 255); stroke: rgb(46, 53, 58); stroke-miterlimit: 10; stroke-width: 0.9473px; transform-origin: 379.841px 290.815px;" id="elh5ltgk49kqt" class="animable"></path><g id="el5vvgdewfy0f"><path d="M339.19,243.08l-17,7.77s-5.75,3.25-3.93,13.2l99.55,73.3s3.46,2.52,9.71.39,12.65-9.5,14-15.73-3-8.19-3.81-8.88-95.16-69.31-95.16-69.31A5,5,0,0,0,339.19,243.08Z" style="fill: rgb(16, 185, 129); stroke: rgb(46, 53, 58); stroke-miterlimit: 10; stroke-width: 0.9473px; opacity: 0.5; mix-blend-mode: multiply; transform-origin: 379.841px 290.815px;" class="animable"></path></g><path d="M434.82,332.57c-6.27,5.85-13.86,7.91-17,4.59s-.55-10.77,5.72-16.63,13.86-7.91,17-4.59S441.08,326.71,434.82,332.57Z" style="fill: rgb(255, 255, 255); stroke: rgb(46, 53, 58); stroke-miterlimit: 10; stroke-width: 0.9473px; transform-origin: 429.179px 326.549px;" id="el2w9qvah5h41" class="animable"></path><path d="M434.82,332.57c-6.27,5.85-13.86,7.91-17,4.59s-.55-10.77,5.72-16.63,13.86-7.91,17-4.59S441.08,326.71,434.82,332.57Z" style="fill: rgb(16, 185, 129); stroke: rgb(46, 53, 58); stroke-miterlimit: 10; stroke-width: 0.9473px; mix-blend-mode: multiply; transform-origin: 429.179px 326.549px;" id="eljmri1fi4qmg" class="animable"></path><path d="M342.54,243.82a5,5,0,0,0-3.35-.74l-17,7.77s-5.75,3.25-3.93,13.2l68.84,50.69c-.49-2.34-.4-5.76,2.23-9.82,2.44-3.79,13.4-9.9,19.32-13C380.63,271.53,342.54,243.82,342.54,243.82Z" style="fill: rgb(46, 53, 58); stroke: rgb(46, 53, 58); stroke-linecap: round; stroke-linejoin: round; stroke-width: 1.27267px; transform-origin: 363.277px 278.888px;" id="elry1yncihdd" class="animable"></path><path d="M421.53,320.35,385.17,294a4,4,0,0,1,.39-6.73l5.63-3.07a4,4,0,0,1,4.24.27l38.44,27.84" style="fill: rgb(255, 255, 255); stroke: rgb(46, 53, 58); stroke-miterlimit: 10; stroke-width: 0.9473px; transform-origin: 408.693px 302.034px;" id="elk3719nucvz" class="animable"></path><g id="elnjkppmgpucr"><path d="M421.53,320.35,385.17,294a4,4,0,0,1,.39-6.73l5.63-3.07a4,4,0,0,1,4.24.27l38.44,27.84" style="fill: rgb(16, 185, 129); stroke: rgb(46, 53, 58); stroke-miterlimit: 10; stroke-width: 0.9473px; opacity: 0.5; mix-blend-mode: multiply; transform-origin: 408.693px 302.034px;" class="animable"></path></g></g><defs>     <filter id="active" height="200%">         <feMorphology in="SourceAlpha" result="DILATED" operator="dilate" radius="2"></feMorphology>                <feFlood flood-color="#32DFEC" flood-opacity="1" result="PINK"></feFlood>        <feComposite in="PINK" in2="DILATED" operator="in" result="OUTLINE"></feComposite>        <feMerge>            <feMergeNode in="OUTLINE"></feMergeNode>            <feMergeNode in="SourceGraphic"></feMergeNode>        </feMerge>    </filter>    <filter id="hover" height="200%">        <feMorphology in="SourceAlpha" result="DILATED" operator="dilate" radius="2"></feMorphology>                <feFlood flood-color="#ff0000" flood-opacity="0.5" result="PINK"></feFlood>        <feComposite in="PINK" in2="DILATED" operator="in" result="OUTLINE"></feComposite>        <feMerge>            <feMergeNode in="OUTLINE"></feMergeNode>            <feMergeNode in="SourceGraphic"></feMergeNode>        </feMerge>            <feColorMatrix type="matrix" values="0   0   0   0   0                0   1   0   0   0                0   0   0   0   0                0   0   0   1   0 "></feColorMatrix>    </filter></defs></svg>